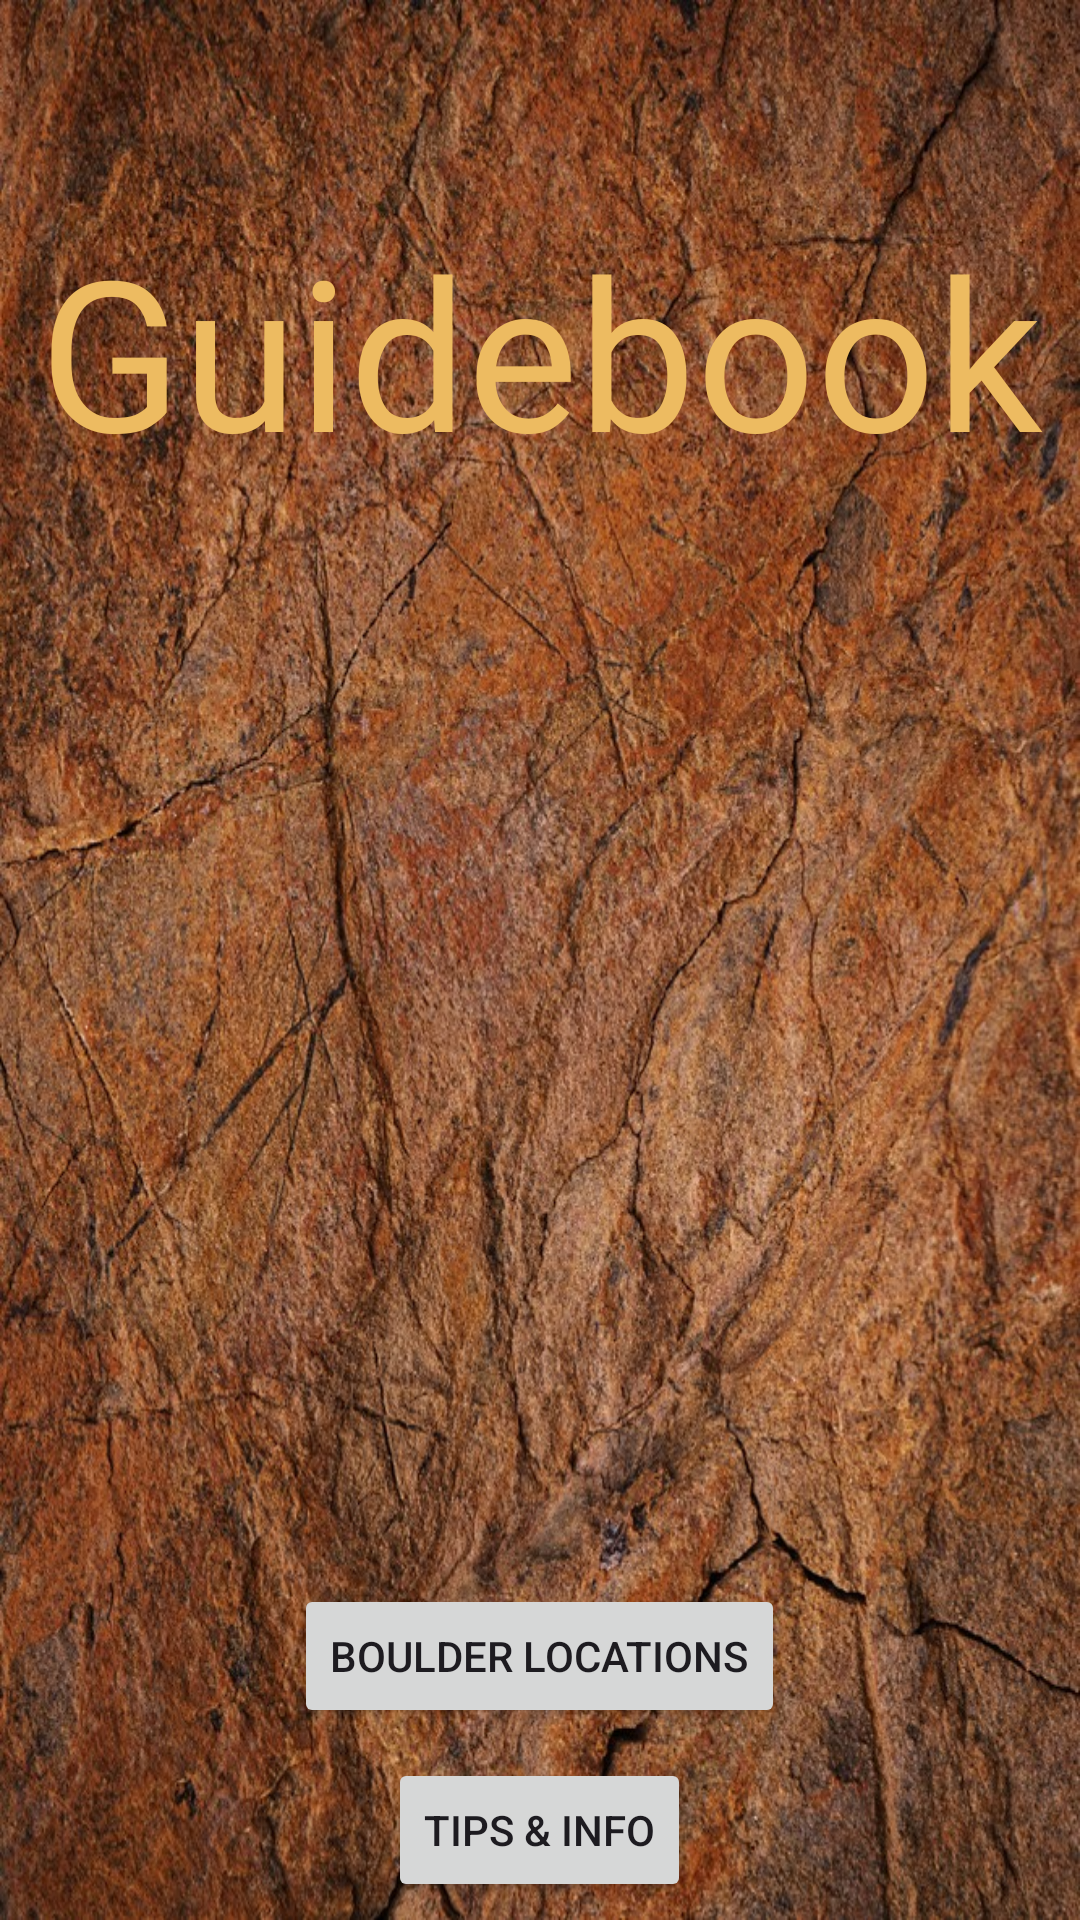

The Android layout XML behind this screen, and the referenced resources:
<!-- AndroidManifest.xml: application theme Theme.GuideBook -->
<!-- res/layout/activity_main.xml -->
<?xml version="1.0" encoding="utf-8"?>
<LinearLayout xmlns:android="http://schemas.android.com/apk/res/android"
    xmlns:app="http://schemas.android.com/apk/res-auto"
    xmlns:tools="http://schemas.android.com/tools"
    android:layout_width="match_parent"
    android:layout_height="match_parent"
    android:orientation="vertical"
    android:background="@drawable/boulderbg"
    tools:context=".MainActivity">

    <TextView
        android:id="@+id/tvTitle"
        android:layout_width="match_parent"
        android:layout_height="wrap_content"
        android:layout_gravity="center"
        android:layout_marginTop="70dp"
        android:gravity="center"
        android:text="Guidebook"
        android:textColor="#EDBB61"
        android:textSize="70sp"
        android:fontFamily="@font/montague" />

    <ImageView
        android:id="@+id/logo2"
        android:layout_width="200dp"
        android:layout_height="200dp"
        android:layout_gravity="center"
        android:layout_marginTop="15dp"
        android:src="@drawable/ilcclogo1" />

    <Button
        android:id="@+id/btLocations"
        android:layout_width="wrap_content"
        android:layout_height="wrap_content"
        android:layout_gravity="center"
        android:layout_marginTop="150dp"
        android:text="Boulder locations" />

    <Button
        android:id="@+id/btTips"
        android:layout_width="wrap_content"
        android:layout_height="wrap_content"
        android:layout_gravity="center"
        android:layout_marginTop="10dp"
        android:text="Tips &amp; info" />

</LinearLayout>
<!-- resources referenced by this layout -->
<resources>
  <!-- drawable boulderbg: jpg bitmap (drawable, 331719 bytes) -->
  <style name="Theme.GuideBook" parent="Base.Theme.GuideBook" />
  <style name="Base.Theme.GuideBook" parent="Theme.Material3.DayNight.NoActionBar">
          
          
      </style>
</resources>
